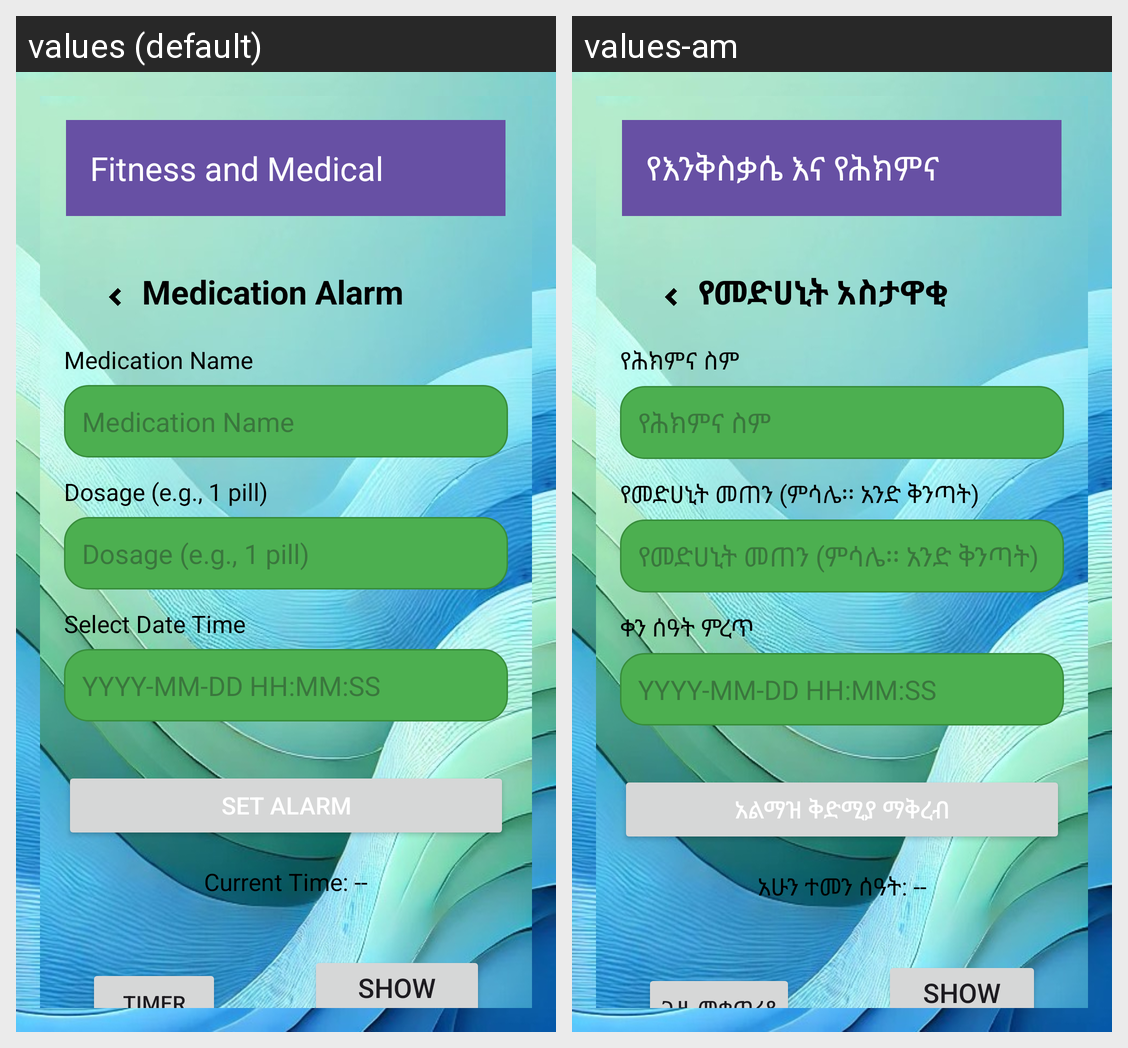

Translations of the strings shown on this Android screen, per locale in the grid:
Android screen res/layout/activity_medicationalarmactivity.xml rendered under 2 locales, left to right: values (default), values-am. Device: Nexus 5 (rendered at 1080×1920; each locale shown at half size, 540×960, under a caption strip naming it); theme Theme.Sql.
Strings drawn on this screen, with the default value and each locale's value (text and hints the layout hard-codes, and strings that could not be matched under every locale, appear in the picture but are not listed):

app_name
  values: Fitness and Medical
  values-am: የእንቅስቃሴ እና የሕክምና

medication_alarm
  values: Medication Alarm
  values-am: የመድሀኒት አስታዋቂ

medication_name
  values: Medication Name
  values-am: የሕክምና ስም

dosage_e_g_1_pill
  values: Dosage (e.g., 1 pill)
  values-am: የመድሀኒት መጠን (ምሳሌ፡፡ አንድ ቅንጣት)

select_date_time
  values: Select Date Time
  values-am: ቀን ሰዓት ምረጥ

set_alarm
  values: Set Alarm
  values-am: አልማዝ ቅድሚያ ማቅረብ

current_time
  values: Current Time: --
  values-am: አሁን ተመን ሰዓት: --

timer
  values: Timer
  values-am: ጊዜ መቁጠሪያ
